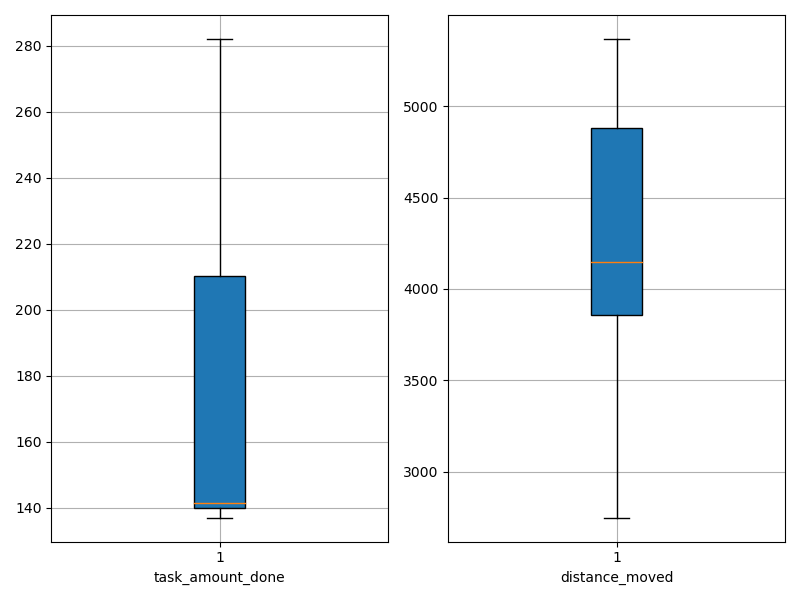

The table this chart was drawn from, first rows:
agent_id, task_amount_done, distance_moved
0, 137.0, 2748
1, 139.0, 3708
2, 142.0, 3866
3, 208.0, 4863
4, 139.0, 5155
5, 282.0, 3905
6, 139.0, 3440
7, 140.0, 4926
8, 209.0, 3827
9, 141.0, 4286
10, 140.0, 3591
11, 210.0, 4830
12, 212.0, 4936
13, 279.0, 4634
14, 141.0, 3889
15, 140.0, 5369
16, 141.0, 4112
17, 280.0, 4181
18, 211.0, 3910
19, 210.0, 5038
